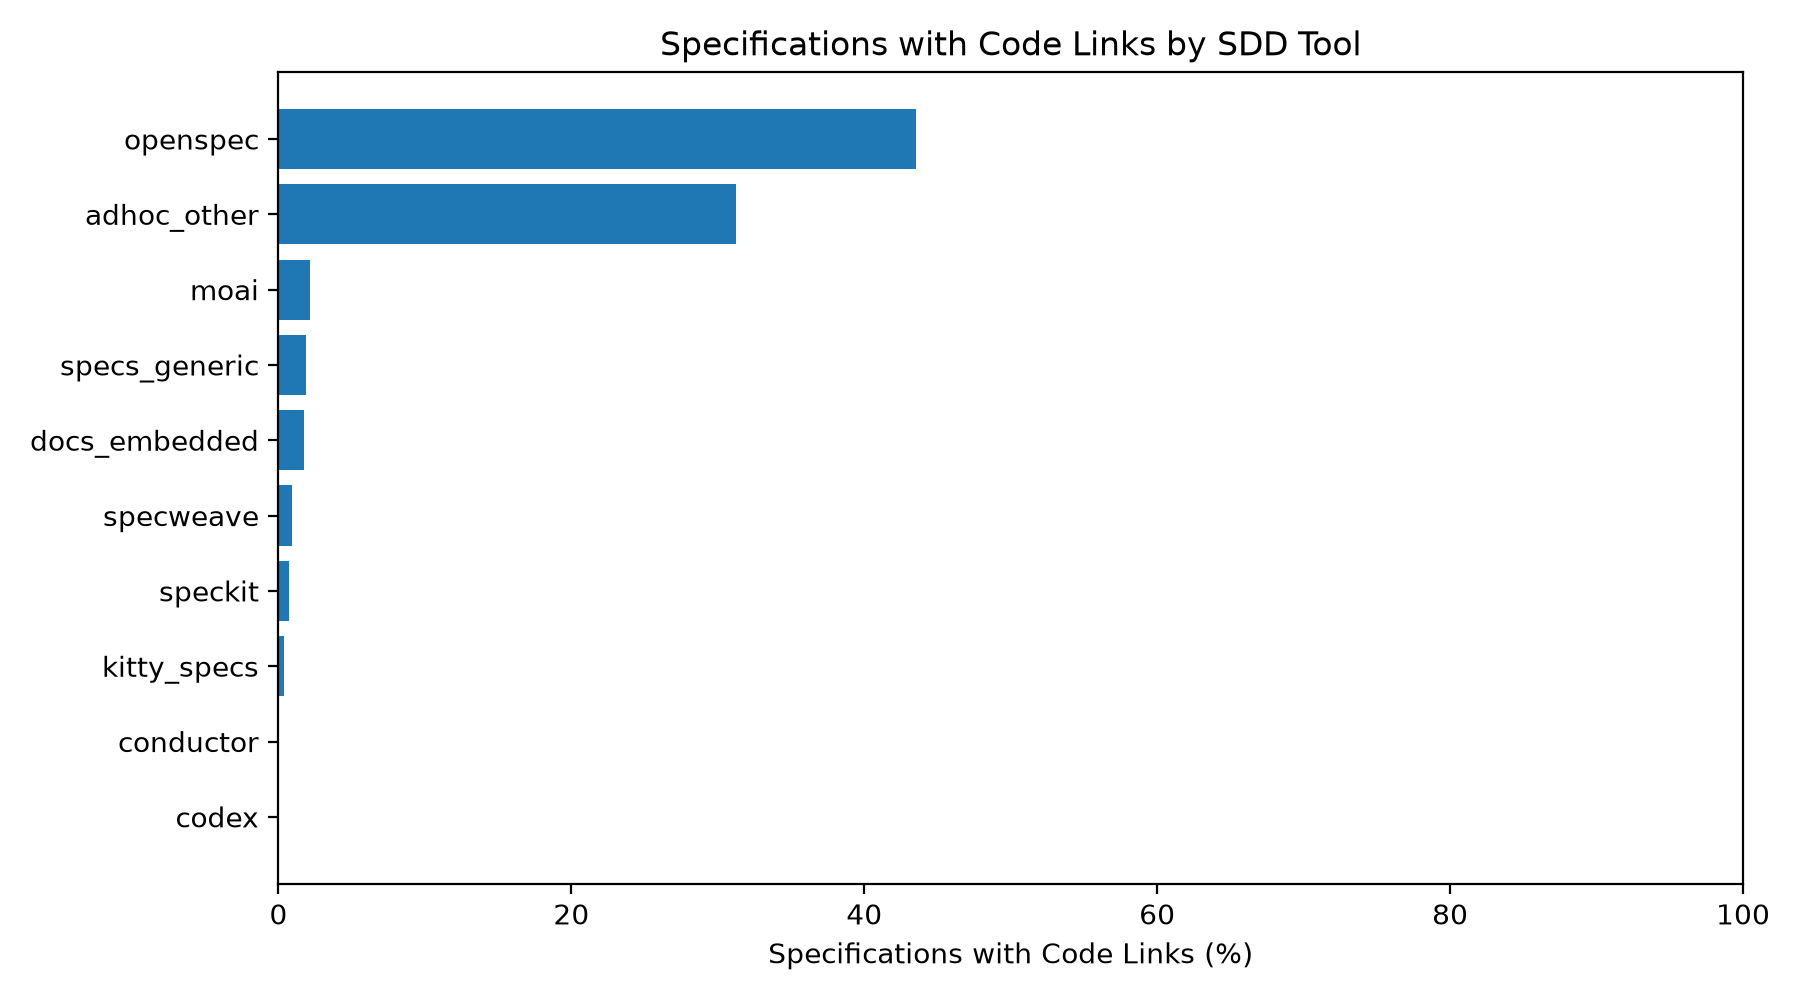

Values plotted in this chart, from the file beside it:
spec_tool, n_specs, linked_specs, link_rate
openspec, 22132, 9637, 0.4354
speckit, 1863, 13, 0.006978
docs_embedded, 1500, 26, 0.01733
specweave, 962, 9, 0.009356
moai, 648, 14, 0.0216
specs_generic, 484, 9, 0.0186
codex, 266, 0, 0.0
kitty_specs, 260, 1, 0.003846
adhoc_other, 253, 79, 0.3123
conductor, 116, 0, 0.0
dot_specs, 37, 0, 0.0
claude_code, 14, 0, 0.0
root_bare, 13, 5, 0.3846
trae, 10, 0, 0.0
agent_os, 5, 0, 0.0
gsd, 4, 0, 0.0
opencode, 4, 0, 0.0
kilocode, 3, 0, 0.0
cursor, 3, 0, 0.0
caffeine, 3, 3, 1.0
zenflow, 3, 0, 0.0
